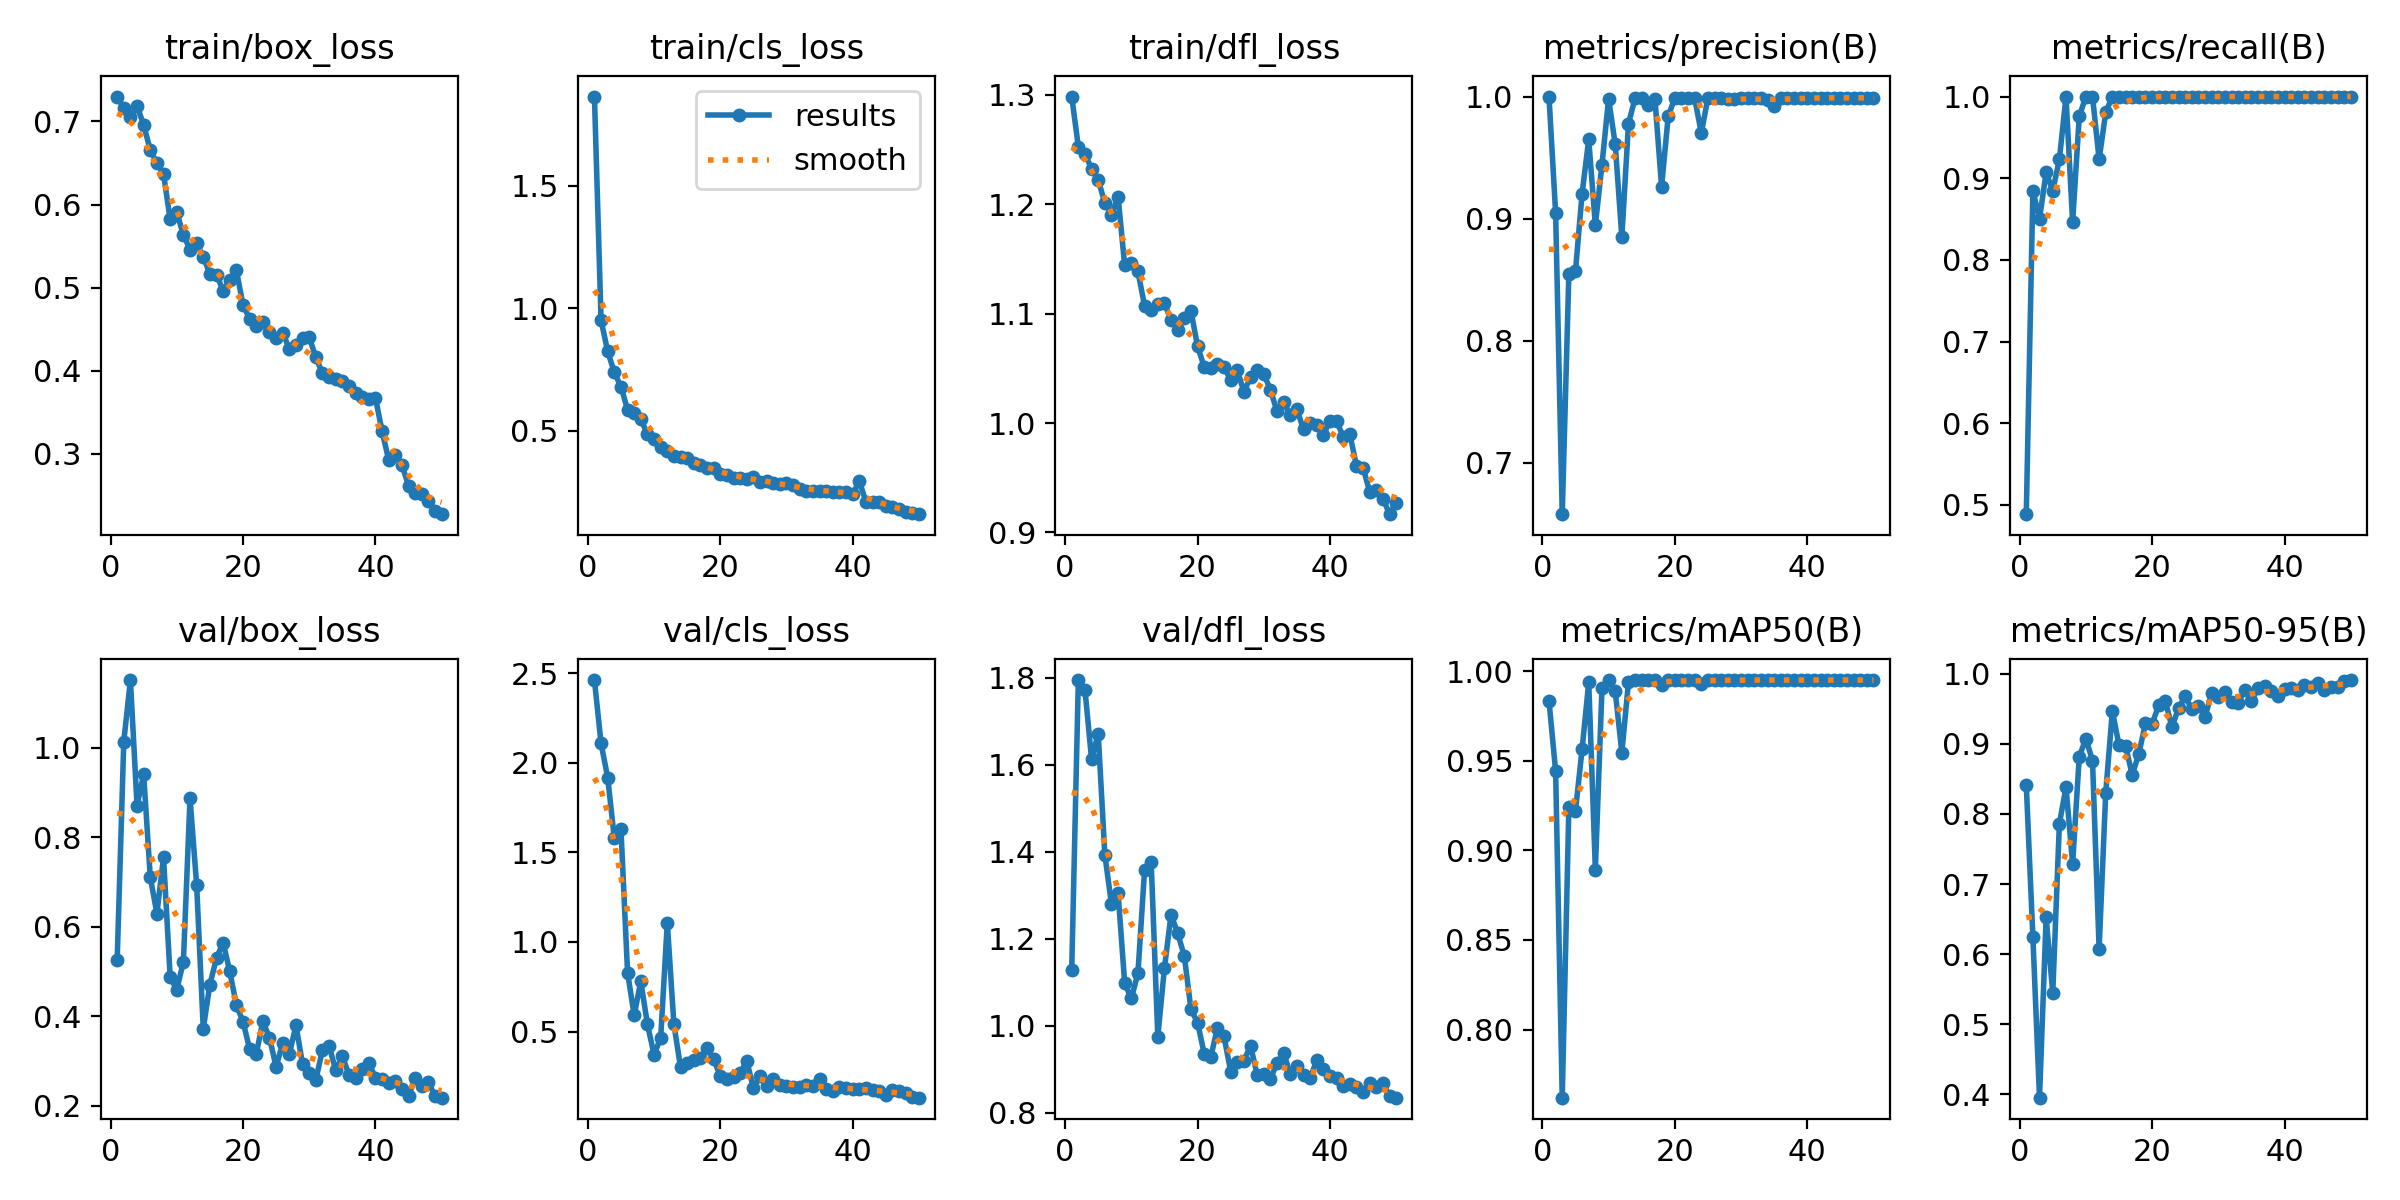

Data behind this chart, as committed beside it:
epoch, time, train/box_loss, train/cls_loss, train/dfl_loss, metrics/precision(B), metrics/recall(B), metrics/mAP50(B), metrics/mAP50-95(B), val/box_loss, val/cls_loss, val/dfl_loss, lr/pg0, lr/pg1, lr/pg2
1, 20.06, 0.7299, 1.864, 1.298, 1, 0.4887, 0.9834, 0.8415, 0.5252, 2.461, 1.128, 0.0006476, 0.0006476, 0.0006476
2, 36.63, 0.7157, 0.9506, 1.252, 0.9048, 0.8846, 0.9443, 0.6242, 1.014, 2.108, 1.795, 0.001288, 0.001288, 0.001288
3, 55.65, 0.7055, 0.8233, 1.246, 0.6578, 0.8504, 0.762, 0.3952, 1.152, 1.917, 1.773, 0.001903, 0.001903, 0.001903
4, 72.41, 0.7183, 0.7378, 1.232, 0.855, 0.9071, 0.9243, 0.6523, 0.8714, 1.579, 1.613, 0.001881, 0.001881, 0.001881
5, 89.95, 0.6961, 0.6796, 1.222, 0.8571, 0.8846, 0.9221, 0.5447, 0.9408, 1.63, 1.672, 0.001842, 0.001842, 0.001842
6, 107, 0.665, 0.5857, 1.201, 0.9205, 0.9231, 0.9565, 0.786, 0.7112, 0.8295, 1.394, 0.001802, 0.001802, 0.001802
7, 124, 0.6501, 0.571, 1.19, 0.9649, 1, 0.9937, 0.8382, 0.63, 0.5912, 1.28, 0.001762, 0.001762, 0.001762
8, 142, 0.6367, 0.5465, 1.207, 0.8946, 0.8461, 0.8893, 0.729, 0.7559, 0.78, 1.305, 0.001723, 0.001723, 0.001723
9, 159.1, 0.582, 0.4855, 1.144, 0.9442, 0.9756, 0.9903, 0.8815, 0.4883, 0.5404, 1.098, 0.001683, 0.001683, 0.001683
10, 176.1, 0.5906, 0.4642, 1.146, 0.9982, 1, 0.995, 0.9072, 0.4594, 0.3719, 1.063, 0.001644, 0.001644, 0.001644
11, 193.4, 0.5633, 0.4348, 1.138, 0.9609, 1, 0.9888, 0.876, 0.5222, 0.4635, 1.121, 0.001604, 0.001604, 0.001604
12, 211.1, 0.5458, 0.4149, 1.107, 0.8848, 0.9231, 0.9545, 0.6079, 0.8875, 1.107, 1.358, 0.001564, 0.001564, 0.001564
13, 227.9, 0.5541, 0.3976, 1.103, 0.9779, 0.9808, 0.9937, 0.8304, 0.6939, 0.5406, 1.376, 0.001525, 0.001525, 0.001525
14, 245, 0.5372, 0.3906, 1.109, 0.9985, 1, 0.995, 0.9468, 0.3723, 0.3002, 0.9756, 0.001485, 0.001485, 0.001485
15, 263, 0.5164, 0.3882, 1.11, 0.9987, 1, 0.995, 0.8981, 0.4712, 0.3254, 1.133, 0.001446, 0.001446, 0.001446
16, 279.7, 0.5157, 0.3689, 1.094, 0.9929, 1, 0.995, 0.8968, 0.5306, 0.3415, 1.256, 0.001406, 0.001406, 0.001406
17, 296.5, 0.4962, 0.3589, 1.085, 0.9979, 1, 0.995, 0.8555, 0.565, 0.3503, 1.213, 0.001366, 0.001366, 0.001366
18, 314.3, 0.5093, 0.3483, 1.096, 0.9261, 1, 0.9922, 0.8858, 0.5005, 0.4056, 1.161, 0.001327, 0.001327, 0.001327
19, 331.2, 0.5209, 0.3463, 1.103, 0.9839, 1, 0.995, 0.9292, 0.4258, 0.3467, 1.039, 0.001287, 0.001287, 0.001287
20, 348, 0.4794, 0.3222, 1.07, 0.9988, 1, 0.995, 0.9283, 0.3882, 0.2526, 1.008, 0.001248, 0.001248, 0.001248
21, 365.5, 0.4623, 0.3181, 1.051, 0.9987, 1, 0.995, 0.955, 0.3276, 0.2363, 0.9366, 0.001208, 0.001208, 0.001208
22, 382.3, 0.4533, 0.3069, 1.051, 0.9987, 1, 0.995, 0.9605, 0.3159, 0.2448, 0.9281, 0.001168, 0.001168, 0.001168
23, 398.8, 0.4591, 0.3048, 1.054, 0.9986, 1, 0.995, 0.924, 0.3889, 0.2667, 0.9963, 0.001129, 0.001129, 0.001129
24, 416.4, 0.4469, 0.3013, 1.051, 0.9701, 1, 0.9926, 0.9509, 0.3524, 0.3368, 0.9759, 0.001089, 0.001089, 0.001089
25, 433.2, 0.4391, 0.3114, 1.04, 0.999, 1, 0.995, 0.9675, 0.2872, 0.1835, 0.8952, 0.00105, 0.00105, 0.00105
26, 450.4, 0.4459, 0.2908, 1.048, 0.9988, 1, 0.995, 0.9492, 0.3407, 0.2509, 0.9173, 0.00101, 0.00101, 0.00101
27, 467.8, 0.4261, 0.2944, 1.029, 0.9989, 1, 0.995, 0.9546, 0.3158, 0.1978, 0.9193, 0.0009704, 0.0009704, 0.0009704
28, 484.8, 0.4309, 0.2874, 1.042, 0.9983, 1, 0.995, 0.9388, 0.3802, 0.2334, 0.9549, 0.0009308, 0.0009308, 0.0009308
29, 501.8, 0.4388, 0.2836, 1.049, 0.998, 1, 0.995, 0.9723, 0.2927, 0.2039, 0.8877, 0.0008912, 0.0008912, 0.0008912
30, 519.2, 0.4406, 0.2854, 1.045, 0.9989, 1, 0.995, 0.9665, 0.2732, 0.1955, 0.8902, 0.0008516, 0.0008516, 0.0008516
31, 536.9, 0.416, 0.2757, 1.03, 0.9988, 1, 0.995, 0.9739, 0.2589, 0.1912, 0.8776, 0.000812, 0.000812, 0.000812
32, 554, 0.3971, 0.2613, 1.011, 0.999, 1, 0.995, 0.9597, 0.3247, 0.1925, 0.915, 0.0007724, 0.0007724, 0.0007724
33, 570.9, 0.3929, 0.255, 1.019, 0.999, 1, 0.995, 0.9588, 0.3342, 0.2032, 0.9376, 0.0007328, 0.0007328, 0.0007328
34, 588.8, 0.39, 0.2527, 1.008, 0.9969, 1, 0.995, 0.9773, 0.2794, 0.1957, 0.8899, 0.0006932, 0.0006932, 0.0006932
35, 605.8, 0.3878, 0.2527, 1.013, 0.9919, 1, 0.995, 0.9614, 0.3111, 0.235, 0.9083, 0.0006536, 0.0006536, 0.0006536
36, 622.4, 0.3816, 0.2525, 0.9942, 0.9989, 1, 0.995, 0.9795, 0.2699, 0.1775, 0.8864, 0.000614, 0.000614, 0.000614
37, 640.9, 0.3726, 0.2491, 1, 0.9989, 1, 0.995, 0.9829, 0.2617, 0.1673, 0.8793, 0.0005744, 0.0005744, 0.0005744
38, 658.3, 0.3681, 0.249, 0.9983, 0.9986, 1, 0.995, 0.9757, 0.283, 0.1887, 0.9211, 0.0005348, 0.0005348, 0.0005348
39, 675.4, 0.3658, 0.2481, 0.9892, 0.9987, 1, 0.995, 0.9687, 0.2959, 0.1827, 0.9017, 0.0004952, 0.0004952, 0.0004952
40, 693.3, 0.3674, 0.2415, 1.002, 0.9989, 1, 0.995, 0.9785, 0.2631, 0.1781, 0.8856, 0.0004556, 0.0004556, 0.0004556
41, 712.4, 0.3272, 0.2936, 1.002, 0.9989, 1, 0.995, 0.9795, 0.2594, 0.1797, 0.8808, 0.000416, 0.000416, 0.000416
42, 730, 0.2927, 0.2081, 0.9875, 0.999, 1, 0.995, 0.9774, 0.2501, 0.1877, 0.8611, 0.0003764, 0.0003764, 0.0003764
43, 746.5, 0.2988, 0.2067, 0.9897, 0.999, 1, 0.995, 0.9835, 0.2551, 0.1738, 0.8656, 0.0003368, 0.0003368, 0.0003368
44, 762.9, 0.2866, 0.2087, 0.9608, 0.999, 1, 0.995, 0.9809, 0.2381, 0.1685, 0.8587, 0.0002972, 0.0002972, 0.0002972
45, 779.3, 0.2618, 0.1913, 0.9591, 0.999, 1, 0.995, 0.9864, 0.2225, 0.1466, 0.8491, 0.0002576, 0.0002576, 0.0002576
46, 796.6, 0.2528, 0.1858, 0.9369, 0.999, 1, 0.995, 0.9765, 0.2615, 0.1761, 0.8685, 0.000218, 0.000218, 0.000218
47, 813.1, 0.2512, 0.1784, 0.9386, 0.9989, 1, 0.995, 0.9808, 0.2445, 0.1693, 0.8596, 0.0001784, 0.0001784, 0.0001784
48, 829.7, 0.2432, 0.1661, 0.9308, 0.999, 1, 0.995, 0.9814, 0.2533, 0.1591, 0.8678, 0.0001388, 0.0001388, 0.0001388
49, 847.1, 0.2317, 0.1616, 0.9167, 0.999, 1, 0.995, 0.99, 0.2213, 0.1341, 0.8384, 9.92e-05, 9.92e-05, 9.92e-05
50, 863.9, 0.2275, 0.1584, 0.9269, 0.999, 1, 0.995, 0.9909, 0.2184, 0.1312, 0.835, 5.96e-05, 5.96e-05, 5.96e-05
